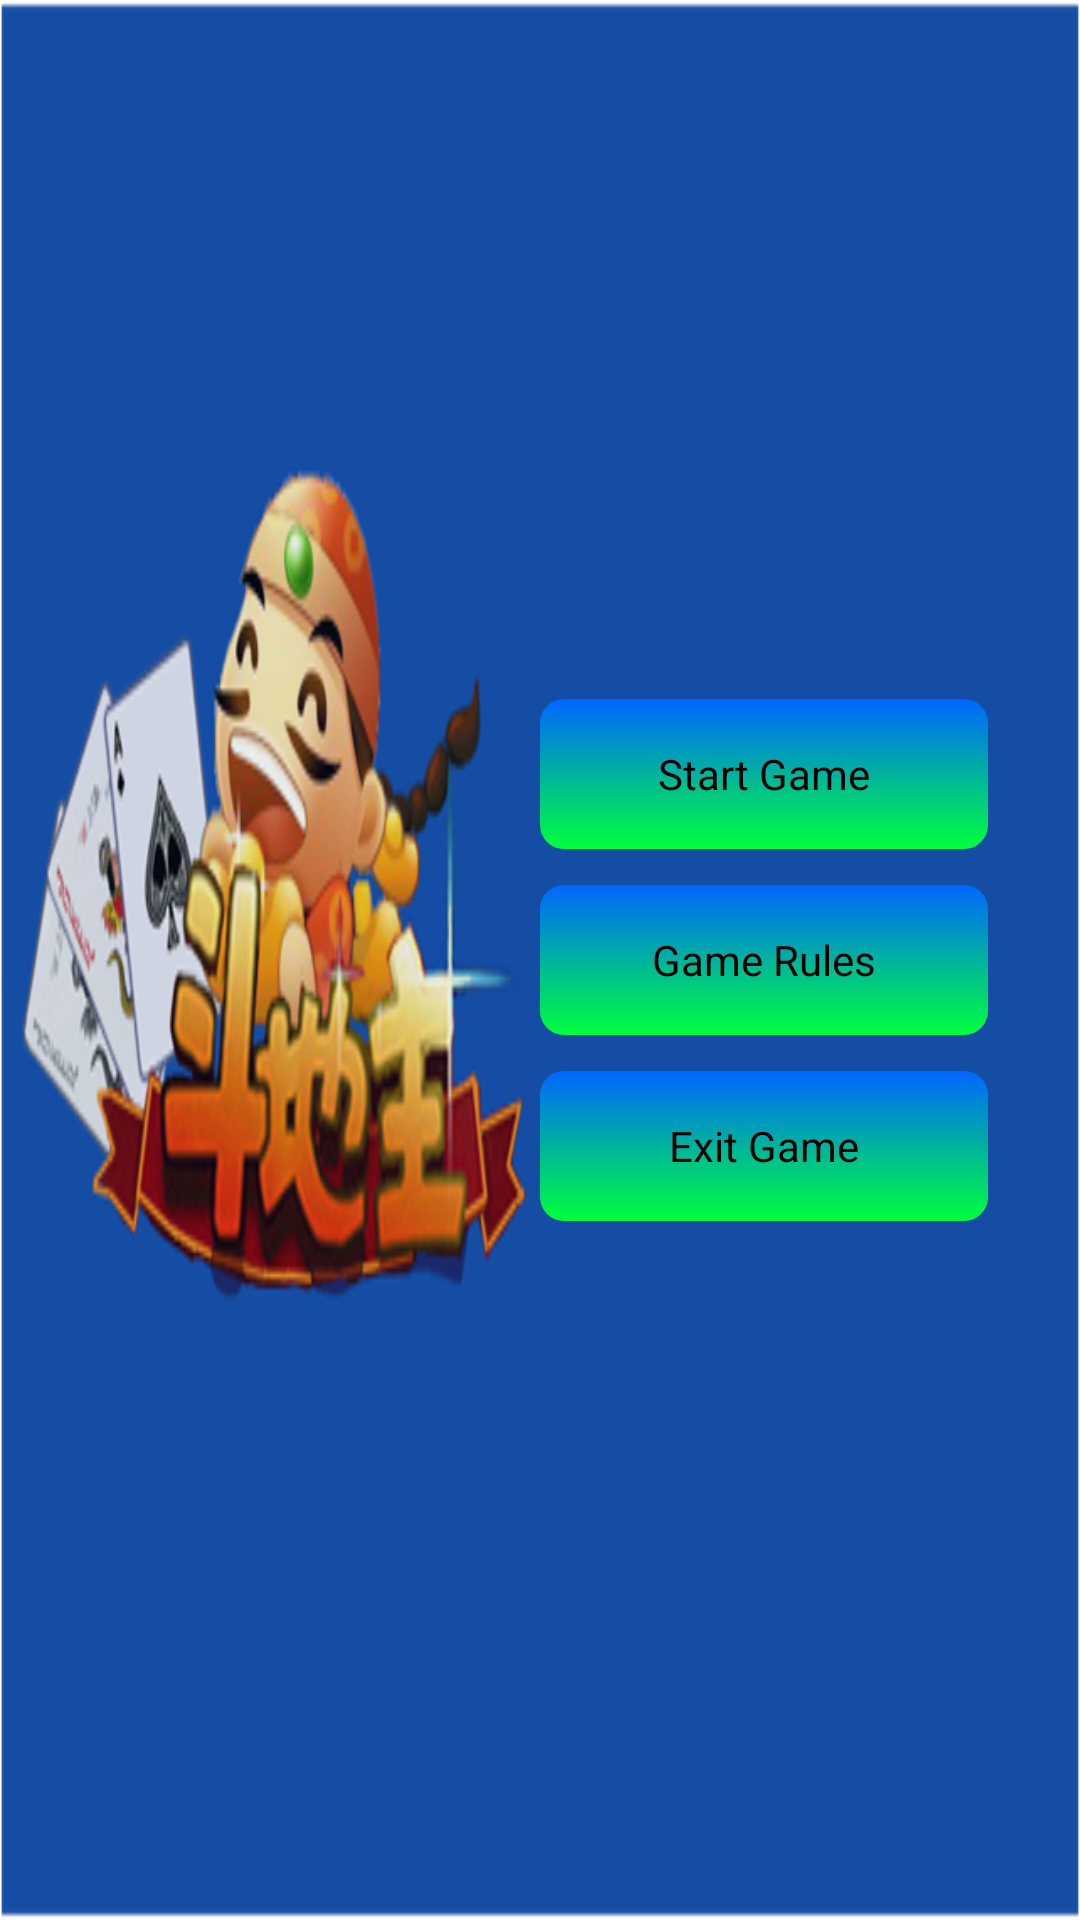

Write the Android layout XML for this screen, with the resource values it uses.
<!-- AndroidManifest.xml: application theme AppTheme -->
<!-- res/layout/activity_start.xml -->
<LinearLayout xmlns:android="http://schemas.android.com/apk/res/android"
    xmlns:tools="http://schemas.android.com/tools"
    android:layout_width="match_parent"
    android:layout_height="match_parent"
    android:background="@drawable/start_background"
    android:orientation="horizontal"
    android:paddingBottom="@dimen/activity_vertical_margin"
    android:paddingLeft="@dimen/activity_horizontal_margin"
    android:paddingRight="@dimen/activity_horizontal_margin"
    android:paddingTop="@dimen/activity_vertical_margin"
    tools:context=".StartActivity" >

    <ImageView
        android:layout_width="wrap_content"
        android:layout_height="match_parent"
        android:layout_weight="3.5" >
    </ImageView>

    <LinearLayout
        android:id="@+id/linearLayout1"
        android:layout_width="wrap_content"
        android:layout_height="wrap_content"
        android:layout_weight="1.5"
        android:gravity="center_horizontal"
        android:orientation="vertical"
        android:layout_gravity="center_vertical" >

        <Button
            android:id="@+id/button_startGame"
            style="@style/MenuButtonStyle"
            android:onClick="onClickStartGame"
            android:text="@string/start_game" />

        <Button
            android:id="@+id/button_gameRule"
            style="@style/MenuButtonStyle"
            android:onClick="onClickGameRule"
            android:text="@string/game_rule" />

        <Button
            android:id="@+id/button_exitGame"
            style="@style/MenuButtonStyle"
            android:text="@string/exit_game" />
    </LinearLayout>
    
    <ImageView
        android:layout_width="wrap_content"
        android:layout_height="match_parent"
        android:layout_weight="0.5" >
    </ImageView>

</LinearLayout>
<!-- resources referenced by this layout -->
<resources>
  <!-- drawable start_background: png bitmap (drawable-hdpi, 73418 bytes) -->
  <string name="exit_game">Exit Game</string>
  <string name="game_rule">Game Rules</string>
  <string name="start_game">Start Game</string>
  <style name="MenuButtonStyle">
          <item name="android:layout_width">match_parent</item>
          <item name="android:layout_height">50dp</item>
          <item name="android:layout_margin">6sp</item>
          <item name="android:background">@drawable/button_background</item>
      </style>
  <style name="AppTheme" parent="AppBaseTheme">
          
      </style>
  <!-- drawable button_background (drawable-hdpi) -->
  <?xml version="1.0" encoding="utf-8"?>
  <selector xmlns:android="http://schemas.android.com/apk/res/android">
  
      <item android:drawable="@drawable/button_background_normal" android:state_focused="false" android:state_pressed="false"/>
      <item android:drawable="@drawable/button_background_pressed" android:state_focused="true" android:state_pressed="true"/>
      <item android:drawable="@drawable/button_background_pressed" android:state_focused="false" android:state_pressed="true"/>
      <item android:drawable="@drawable/button_background_selected" android:state_focused="true" />
  
  </selector>
  <style name="AppBaseTheme" parent="android:Theme.Light">
          
      </style>
  <!-- drawable button_background_normal (drawable-hdpi) -->
  <?xml version="1.0" encoding="utf-8"?>
  <shape xmlns:android="http://schemas.android.com/apk/res/android"
      android:shape="rectangle" >
      <gradient android:startColor="#0066FF"
          android:endColor="#00FF3C"
          android:angle="270"/>
      <corners android:radius="8dip" />
  </shape>
  <!-- drawable button_background_pressed (drawable-hdpi) -->
  <?xml version="1.0" encoding="utf-8"?>
  <shape xmlns:android="http://schemas.android.com/apk/res/android"
      android:shape="rectangle" >
      <gradient android:startColor="#0066FF"
          android:endColor="#FF0000"
          android:angle="270"/>
      <corners android:radius="8dip" />
  </shape>
  <!-- drawable button_background_selected (drawable-hdpi) -->
  <?xml version="1.0" encoding="utf-8"?>
  <shape xmlns:android="http://schemas.android.com/apk/res/android"
      android:shape="rectangle" >
      <gradient android:startColor="#FF0000"
          android:endColor="#0000FF"
          android:angle="270"/>
      <corners android:radius="8dip" />
  </shape>
</resources>
